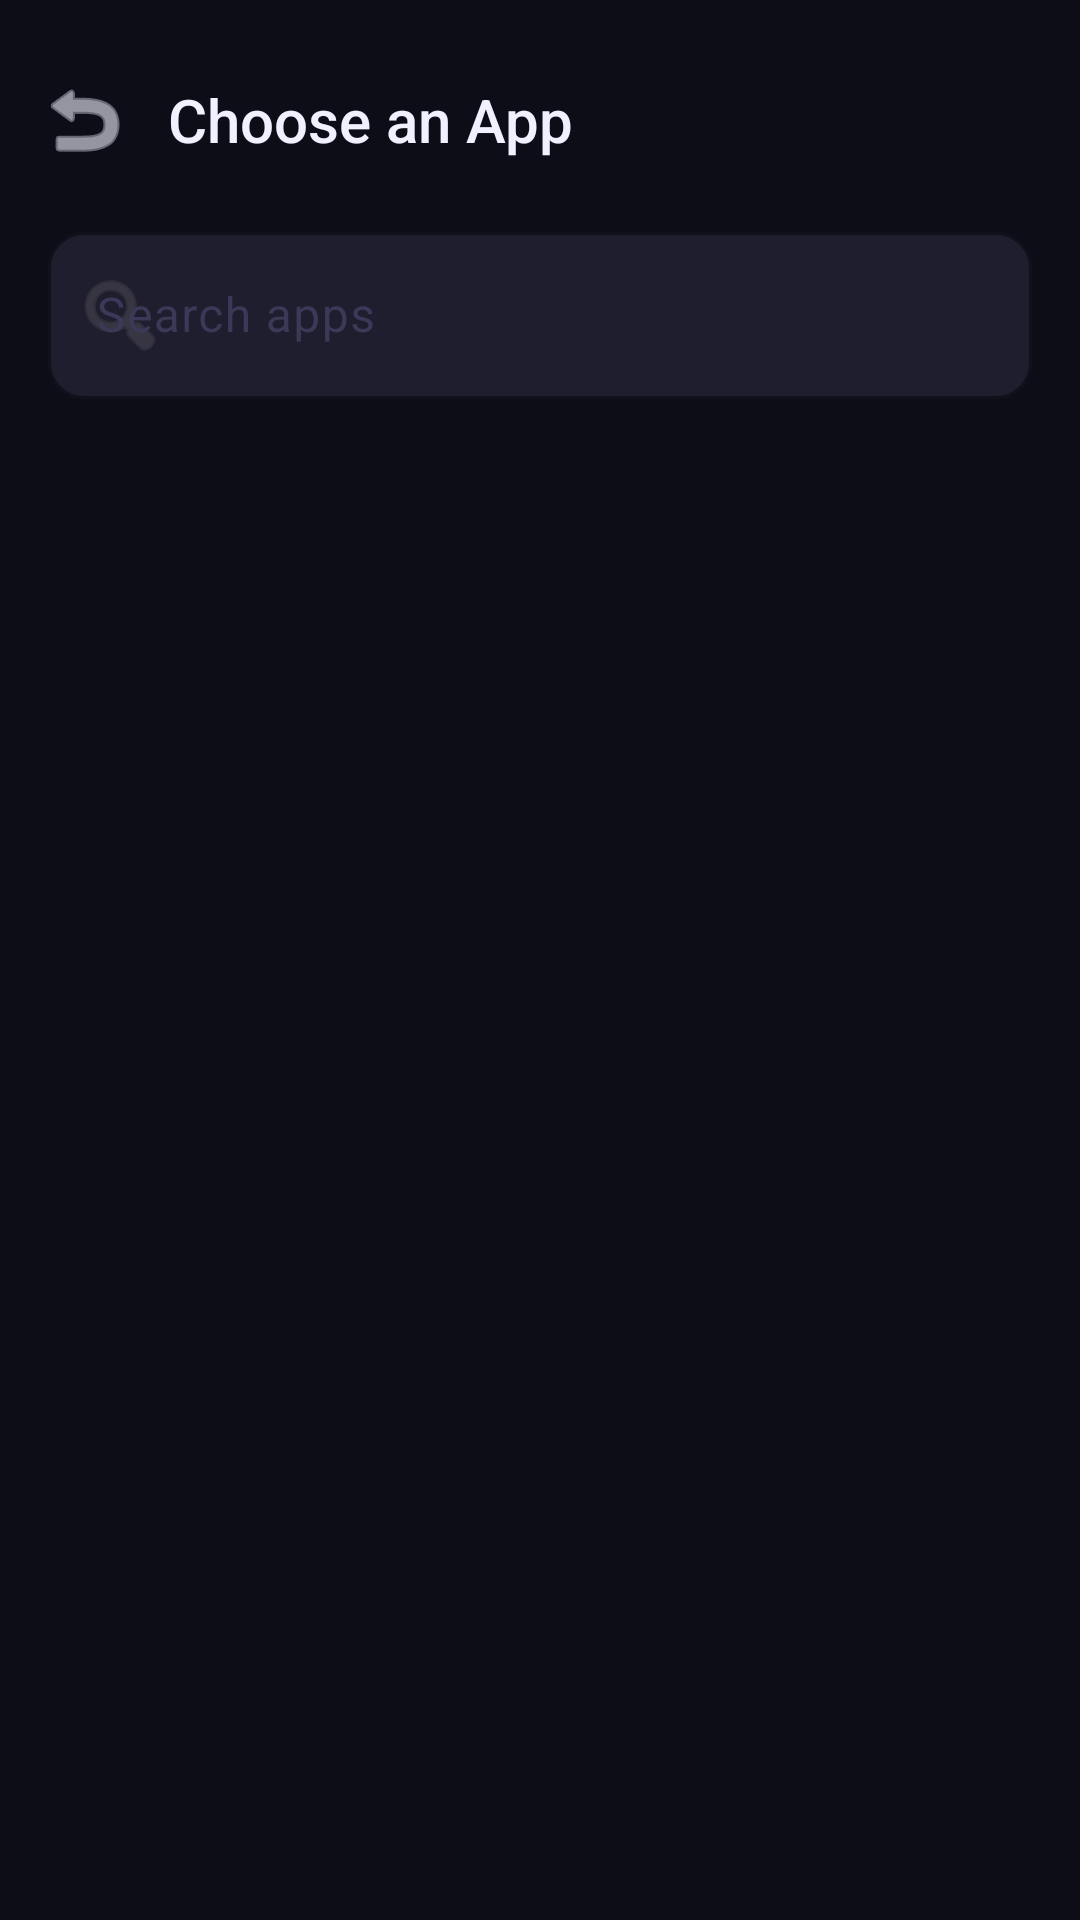

Layout XML and referenced resources for this Android screen:
<!-- AndroidManifest.xml: application theme Theme.TrustLock -->
<!-- res/layout/activity_add_app_limit.xml -->
<?xml version="1.0" encoding="utf-8"?>
<LinearLayout
    xmlns:android="http://schemas.android.com/apk/res/android"
    xmlns:app="http://schemas.android.com/apk/res-auto"
    android:layout_width="match_parent"
    android:layout_height="match_parent"
    android:orientation="vertical"
    android:background="@color/background">

    
    <LinearLayout
        android:layout_width="match_parent"
        android:layout_height="wrap_content"
        android:orientation="horizontal"
        android:gravity="center_vertical"
        android:paddingStart="4dp"
        android:paddingEnd="16dp"
        android:paddingTop="16dp"
        android:paddingBottom="8dp">

        <ImageButton
            android:id="@+id/btnBack"
            android:layout_width="48dp"
            android:layout_height="48dp"
            android:background="?attr/selectableItemBackgroundBorderless"
            android:src="@android:drawable/ic_menu_revert"
            android:contentDescription="Back"
            app:tint="@color/text_primary" />

        <TextView
            android:layout_width="0dp"
            android:layout_height="wrap_content"
            android:layout_weight="1"
            android:layout_marginStart="4dp"
            android:text="Choose an App"
            android:textColor="@color/text_primary"
            android:textSize="20sp"
            android:fontFamily="sans-serif-medium" />
    </LinearLayout>

    
    <com.google.android.material.textfield.TextInputLayout
        android:id="@+id/tilSearch"
        style="@style/ScreenPact.TextInputLayout"
        android:layout_width="match_parent"
        android:layout_height="wrap_content"
        android:layout_marginHorizontal="16dp"
        android:layout_marginBottom="8dp"
        android:hint="Search apps"
        app:startIconDrawable="@android:drawable/ic_menu_search">

        <com.google.android.material.textfield.TextInputEditText
            android:id="@+id/etSearch"
            android:layout_width="match_parent"
            android:layout_height="wrap_content"
            android:inputType="text"
            android:textColor="@color/text_primary" />
    </com.google.android.material.textfield.TextInputLayout>

    <ProgressBar
        android:id="@+id/progressLoading"
        android:layout_width="40dp"
        android:layout_height="40dp"
        android:layout_gravity="center_horizontal"
        android:layout_marginTop="40dp"
        android:indeterminateTint="@color/purple_primary"
        android:visibility="visible" />

    <androidx.recyclerview.widget.RecyclerView
        android:id="@+id/rvInstalledApps"
        android:layout_width="match_parent"
        android:layout_height="match_parent"
        android:paddingBottom="16dp"
        android:clipToPadding="false"
        android:visibility="gone" />

</LinearLayout>
<!-- resources referenced by this layout -->
<resources>
  <color name="background">#0D0D17</color>
  <color name="purple_primary">#7C6EFA</color>
  <color name="text_primary">#F0F0FF</color>
  <style name="ScreenPact.TextInputLayout" parent="Widget.Material3.TextInputLayout.OutlinedBox">
          <item name="boxStrokeColor">@color/outline</item>
          <item name="boxStrokeWidth">1dp</item>
          <item name="boxStrokeWidthFocused">2dp</item>
          <item name="boxCornerRadiusTopStart">12dp</item>
          <item name="boxCornerRadiusTopEnd">12dp</item>
          <item name="boxCornerRadiusBottomStart">12dp</item>
          <item name="boxCornerRadiusBottomEnd">12dp</item>
          <item name="boxBackgroundColor">@color/surface_variant</item>
          <item name="hintTextColor">@color/purple_light</item>
          <item name="android:textColorHint">@color/text_hint</item>
      </style>
  <style name="Theme.TrustLock" parent="Base.Theme.TrustLock" />
  <color name="outline">#252538</color>
  <color name="surface_variant">#1E1E2E</color>
  <color name="purple_light">#A89EFC</color>
  <color name="text_hint">#3A3A58</color>
  <style name="Base.Theme.TrustLock" parent="Theme.Material3.DayNight.NoActionBar">
          <item name="colorPrimary">@color/purple_primary</item>
          <item name="colorPrimaryVariant">@color/purple_variant</item>
          <item name="colorOnPrimary">@color/white</item>
          <item name="colorSecondary">@color/purple_light</item>
          <item name="colorOnSecondary">@color/white</item>
          <item name="android:colorBackground">@color/background</item>
          <item name="colorSurface">@color/surface</item>
          <item name="colorOnSurface">@color/text_primary</item>
          <item name="android:textColor">@color/text_primary</item>
          <item name="android:windowBackground">@color/background</item>
          <item name="android:statusBarColor">@color/background</item>
          <item name="android:navigationBarColor">@color/background</item>
          <item name="android:windowAnimationStyle">@style/WindowAnimation</item>
      </style>
  <color name="purple_variant">#5A52D5</color>
  <color name="white">#FFFFFFFF</color>
  <color name="surface">#14141F</color>
  <style name="WindowAnimation" parent="@android:style/Animation.Activity">
          <item name="android:activityOpenEnterAnimation">@anim/fade_in</item>
          <item name="android:activityOpenExitAnimation">@anim/fade_out</item>
          <item name="android:activityCloseEnterAnimation">@anim/fade_in</item>
          <item name="android:activityCloseExitAnimation">@anim/fade_out</item>
      </style>
</resources>
